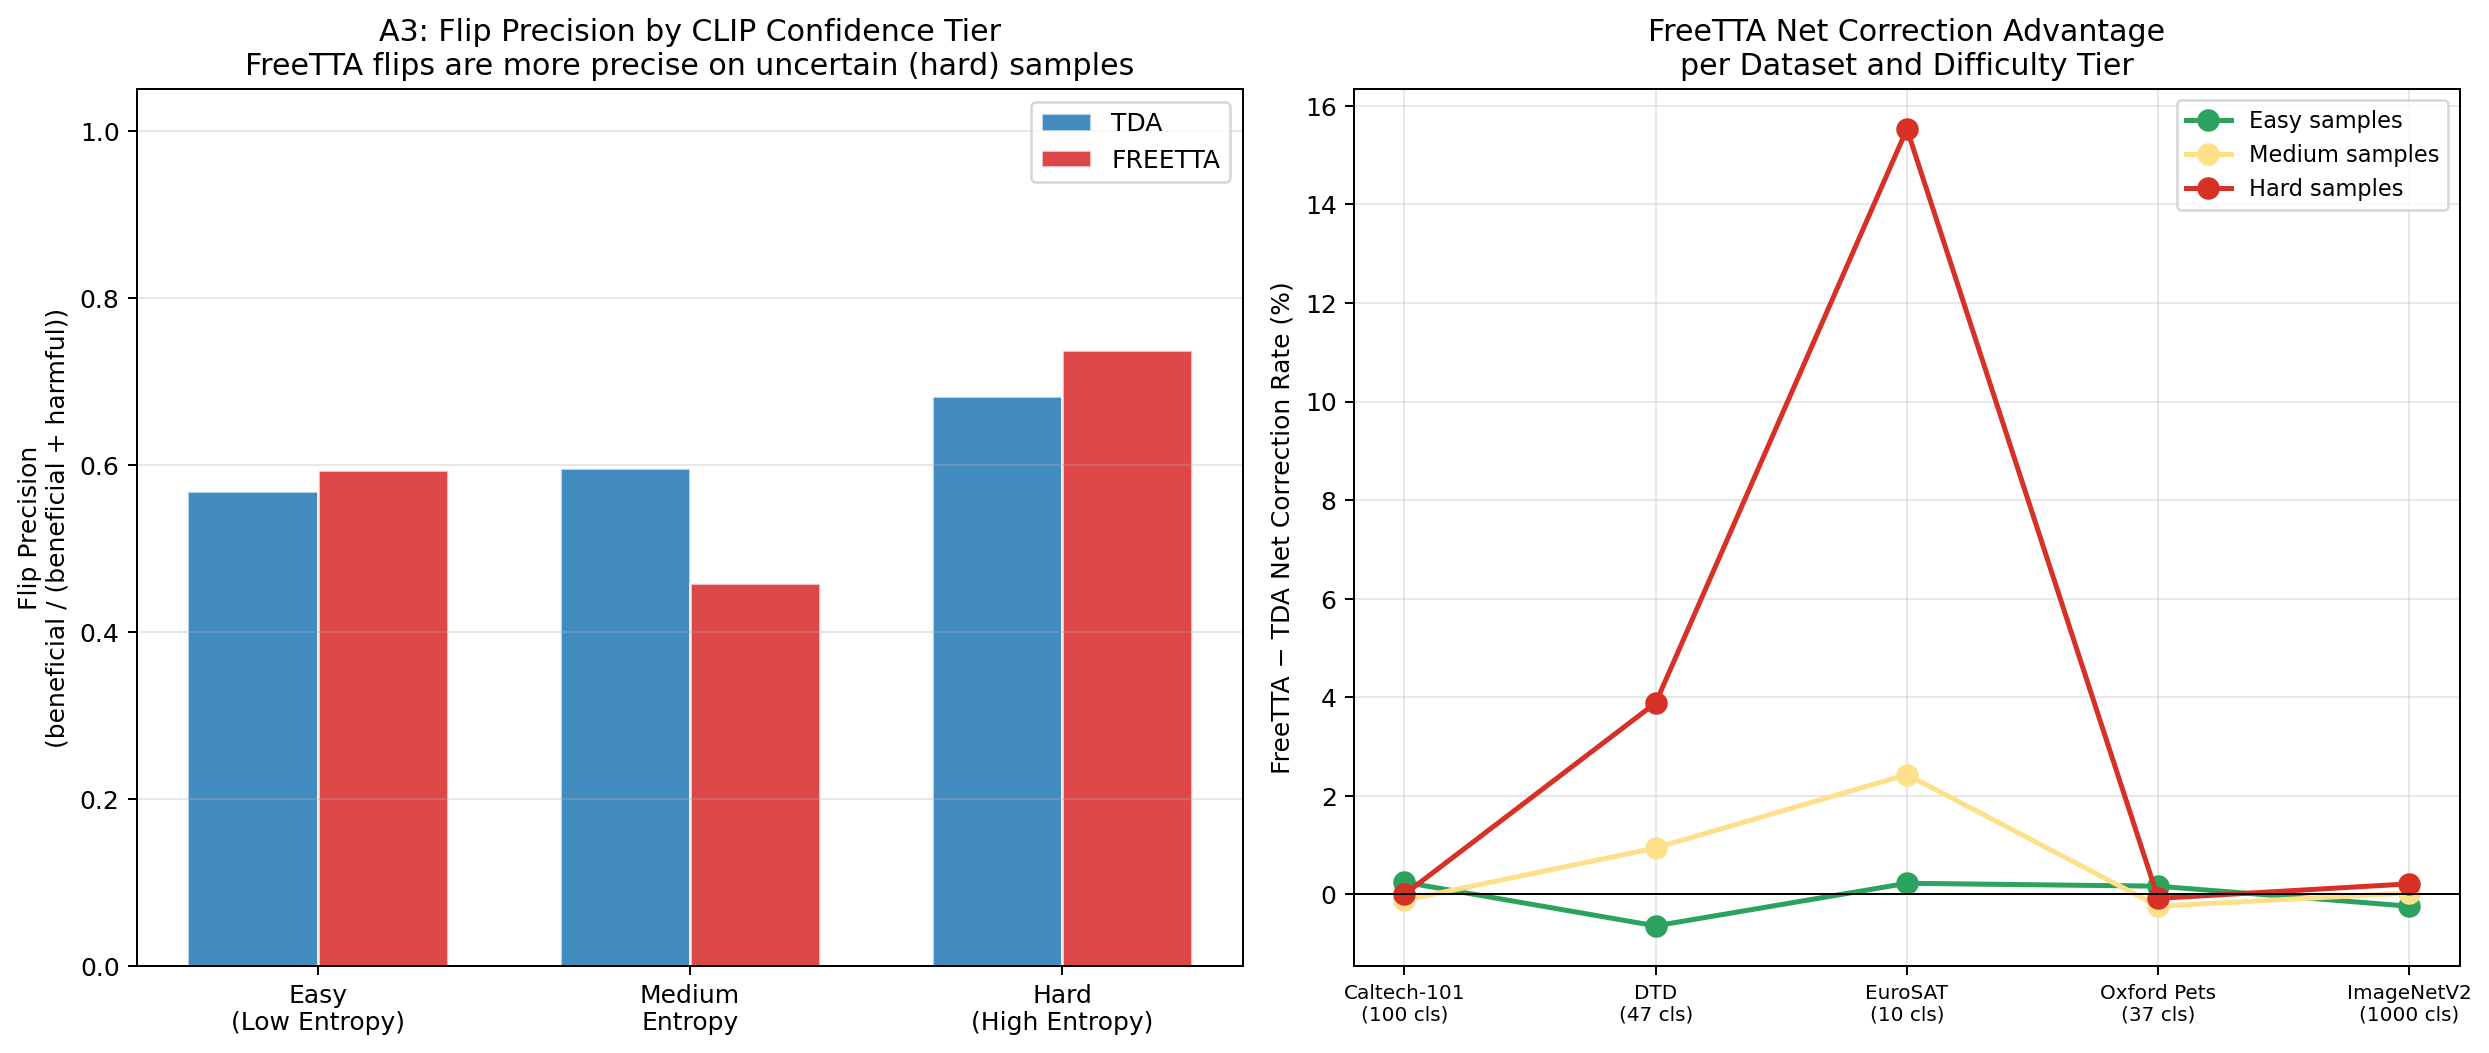

The data file committed next to this chart (first rows):
dataset, tier, method, n_samples, flip_rate, flip_precision, net_correction, net_rate
caltech, easy, tda, 815, 0.01227, 0.4444, -1, -0.001227
caltech, easy, freetta, 815, 0.006135, 0.6, 1, 0.001227
caltech, medium, tda, 839, 0.007151, 0.5, 0, 0.0
caltech, medium, freetta, 839, 0.001192, 0.0, -1, -0.001192
caltech, hard, tda, 811, 0.004932, 0.75, 2, 0.002466
caltech, hard, freetta, 811, 0.004932, 0.75, 2, 0.002466
dtd, easy, tda, 625, 0.072, 0.75, 10, 0.016
dtd, easy, freetta, 625, 0.1008, 0.5938, 6, 0.0096
dtd, medium, tda, 637, 0.1224, 0.6, 7, 0.01099
dtd, medium, freetta, 637, 0.1695, 0.6275, 13, 0.02041
dtd, hard, tda, 618, 0.1618, 0.5833, 6, 0.009709
dtd, hard, freetta, 618, 0.2184, 0.7885, 30, 0.04854
eurosat, easy, tda, 2678, 0.2696, 0.5088, 10, 0.003734
eurosat, easy, freetta, 2678, 0.08476, 0.5449, 16, 0.005975
eurosat, medium, tda, 2756, 0.3142, 0.4263, -74, -0.02685
eurosat, medium, freetta, 2756, 0.2344, 0.4904, -7, -0.00254
eurosat, hard, tda, 2666, 0.6778, 0.7951, 461, 0.1729
eurosat, hard, freetta, 2666, 0.6129, 0.9017, 875, 0.3282
pets, easy, tda, 1211, 0.01156, 0.5455, 1, 0.0008258
pets, easy, freetta, 1211, 0.01073, 0.6667, 3, 0.002477
pets, medium, tda, 1247, 0.01043, 0.8571, 5, 0.00401
pets, medium, freetta, 1247, 0.01524, 0.5714, 2, 0.001604
pets, hard, tda, 1211, 0.01321, 0.6923, 5, 0.004129
pets, hard, freetta, 1211, 0.01817, 0.6429, 4, 0.003303
imagenet, easy, tda, 3313, 0.03984, 0.5942, 13, 0.003924
imagenet, easy, freetta, 3313, 0.02415, 0.561, 5, 0.001509
imagenet, medium, tda, 3397, 0.03856, 0.6, 14, 0.004121
imagenet, medium, freetta, 3397, 0.03797, 0.6056, 15, 0.004416
imagenet, hard, tda, 3290, 0.03799, 0.5926, 10, 0.00304
imagenet, hard, freetta, 3290, 0.0465, 0.6024, 17, 0.005167
